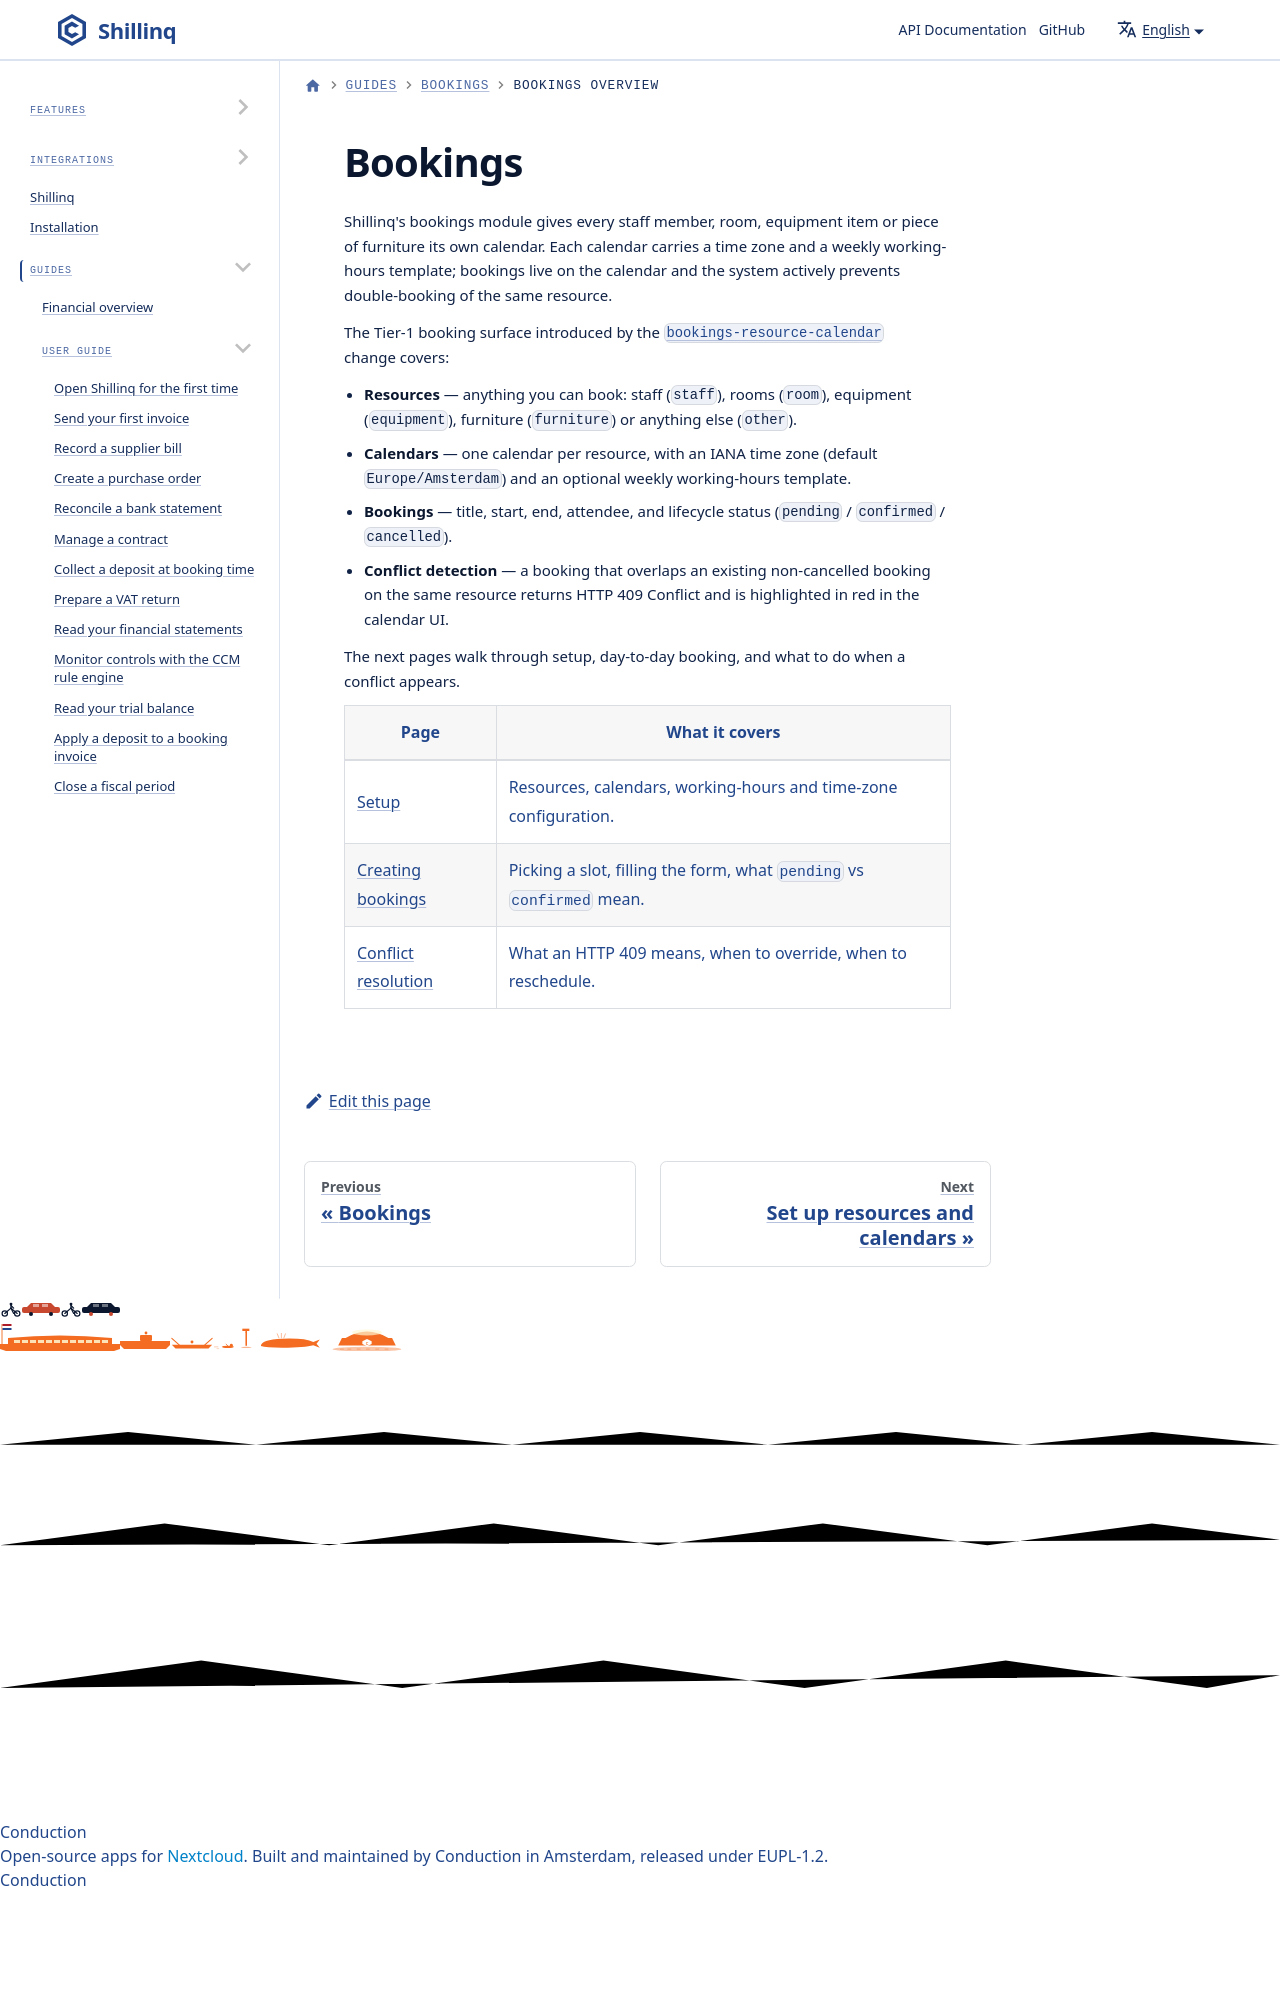

repository: ConductionNL/shillinq · page: docs/user-guide/bookings/index.html · generator: docusaurus

---
title: Bookings overview
sidebar_position: 1
---

# Bookings

Shillinq's bookings module gives every staff member, room, equipment item
or piece of furniture its own calendar. Each calendar carries a time zone
and a weekly working-hours template; bookings live on the calendar and the
system actively preven
